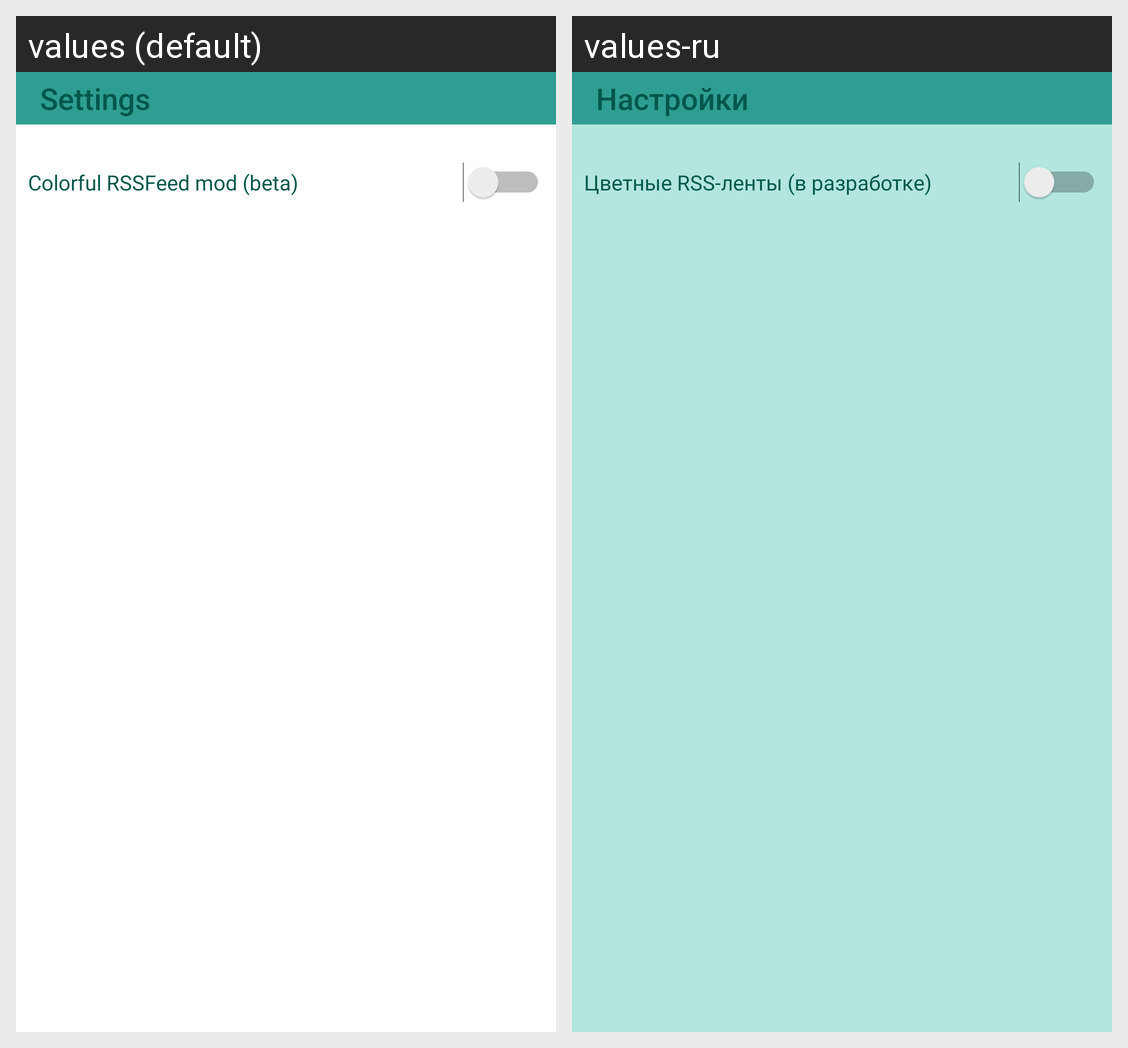

Here is an Android app screen in its default locale and in the app's own translations. Write out the translated-string differences for the strings that appear on this screen.
Android screen res/layout/activity_settings.xml rendered under 2 locales, left to right: values (default), values-ru. Device: Nexus 5 (rendered at 1080×1920; each locale shown at half size, 540×960, under a caption strip naming it); theme AppTheme.Launcher.
Strings drawn on this screen, with the default value and each locale's value (text and hints the layout hard-codes, and strings that could not be matched under every locale, appear in the picture but are not listed):

settings
  values: Settings
  values-ru: Настройки

colorful_rssfeed_mod_beta
  values: Colorful RSSFeed mod (beta)
  values-ru: Цветные RSS-ленты (в разработке)
